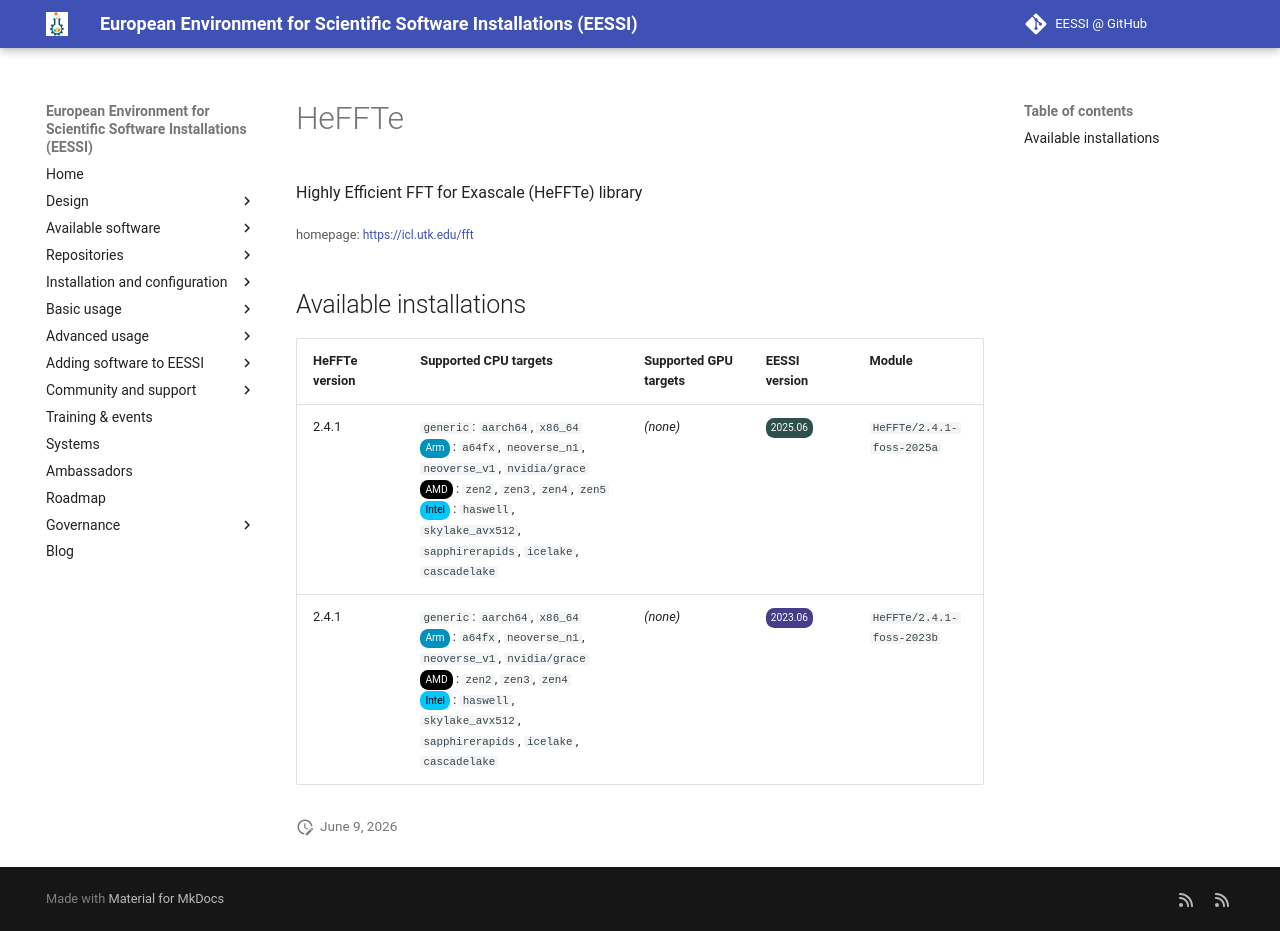

repository: EESSI/docs · page: available_software/detail/HeFFTe/index.html · generator: mkdocs

---
json_ld:
  '@context': https://schema.org
  '@type': SoftwareApplication
  applicationCategory: DeveloperApplication
  description: Highly Efficient FFT for Exascale (HeFFTe) library
  license: Not confirmed
  name: HeFFTe
  offers:
    '@type': Offer
    price: 0
  operatingSystem: LINUX
  review:
    '@type': Review
    author:
      '@type': Organization
      name: EESSI
    reviewBody: Application has been successfully made available on all architectures
      supported by EESSI
    reviewRating:
      '@type': Rating
      ratingValue: 5
  softwareRequirements: See https://www.eessi.io/docs/ for how to make EESSI available
    on your system
  softwareVersion: '[''2.4.1'']'
  url: https://icl.utk.edu/fft
---
# HeFFTe


Highly Efficient FFT for Exascale (HeFFTe) library

<small>homepage: </small><span class="software-link">[https://icl.utk.edu/fft](https://icl.utk.edu/fft)</span>

## Available installations


|HeFFTe version|Supported CPU targets|Supported GPU targets|EESSI version|Module|
| --- | --- | --- | --- | --- |
|2.4.1|`generic`: `aarch64`, `x86_64`<br/><span class="software-cpu-arm">Arm</span>: `a64fx`, `neoverse_n1`, `neoverse_v1`, `nvidia/grace`<br/><span class="software-cpu-amd">AMD</span>: `zen2`, `zen3`, `zen4`, `zen5`<br/><span class="software-cpu-intel">Intel</span>: `haswell`, `skylake_avx512`, `sapphirerapids`, `icelake`, `cascadelake`<br/>|*(none)*|<span class="software-eessi-version-202506">2025.06</span>|`HeFFTe/2.4.1-foss-2025a`|
|2.4.1|`generic`: `aarch64`, `x86_64`<br/><span class="software-cpu-arm">Arm</span>: `a64fx`, `neoverse_n1`, `neoverse_v1`, `nvidia/grace`<br/><span class="software-cpu-amd">AMD</span>: `zen2`, `zen3`, `zen4`<br/><span class="software-cpu-intel">Intel</span>: `haswell`, `skylake_avx512`, `sapphirerapids`, `icelake`, `cascadelake`<br/>|*(none)*|<span class="software-eessi-version-202306">2023.06</span>|`HeFFTe/2.4.1-foss-2023b`|
